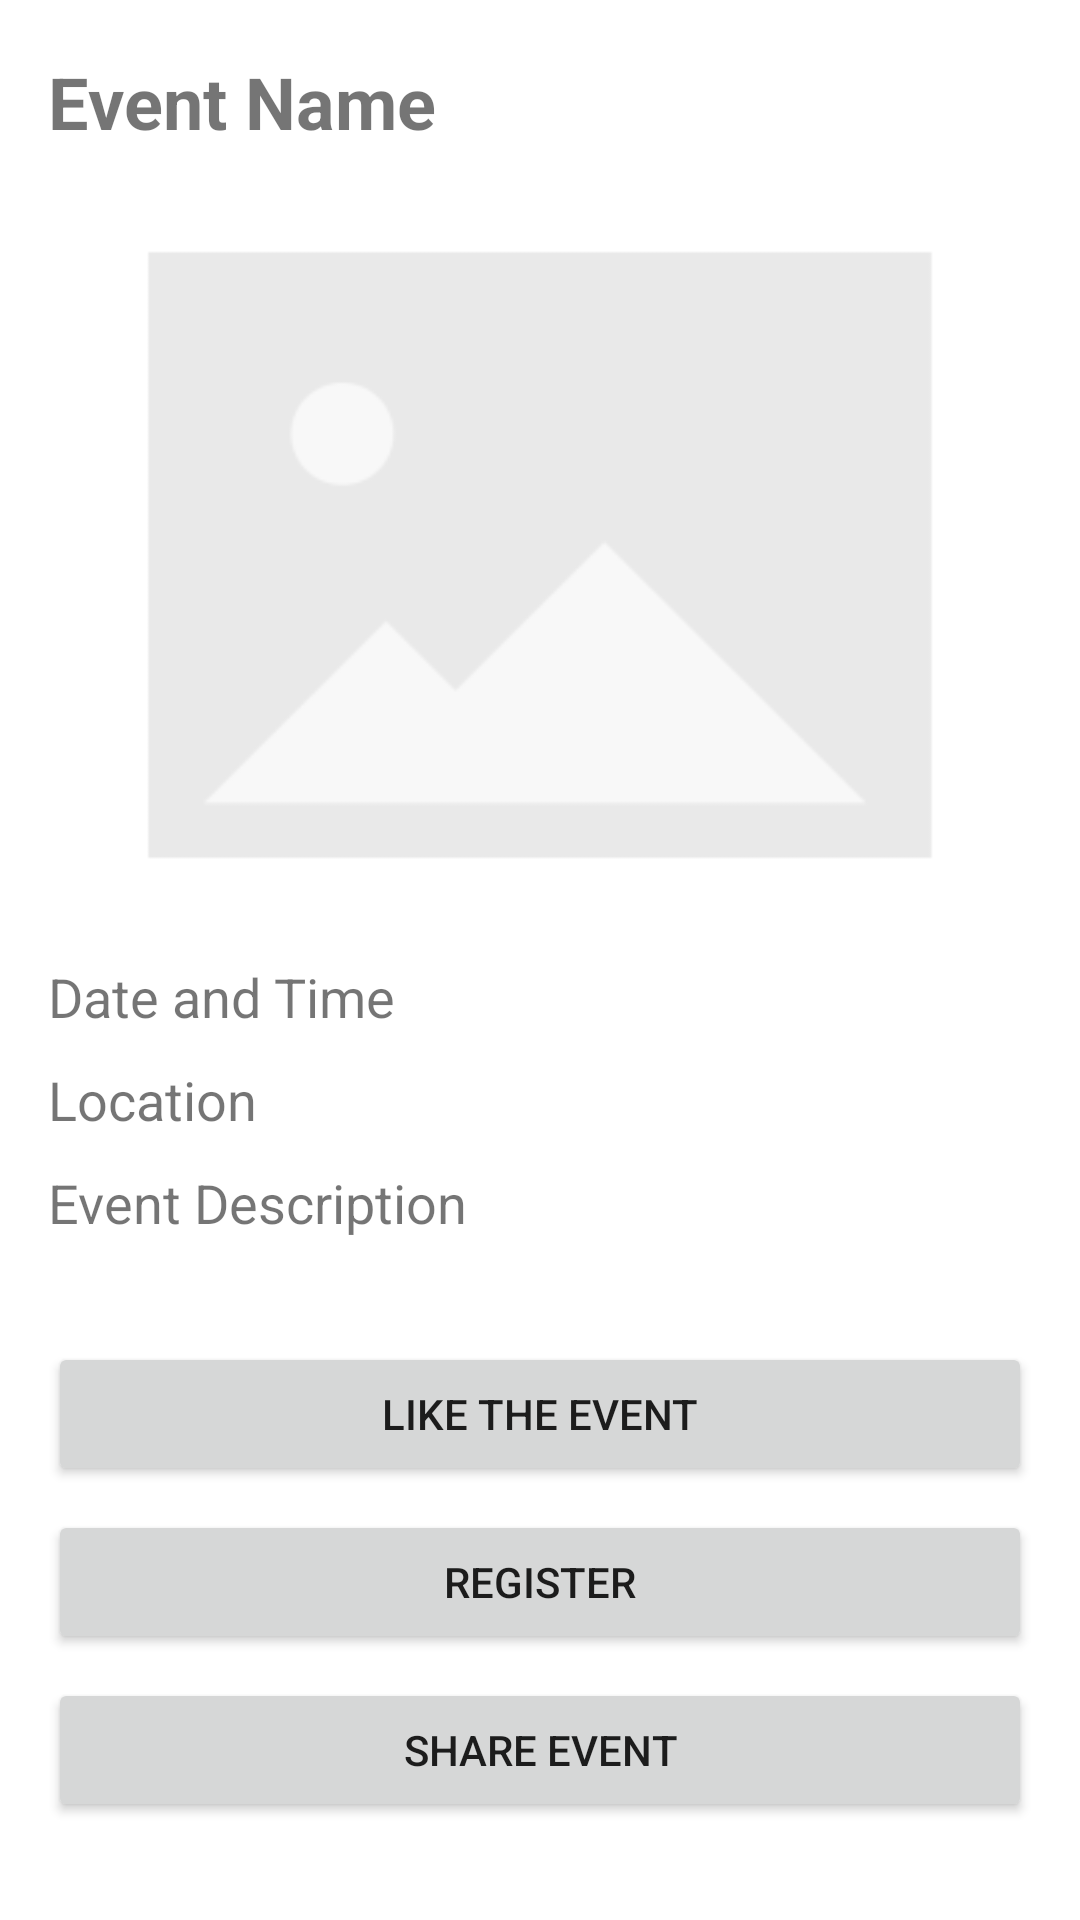

Here is an Android app screen rendered from its layout file. Give the layout XML and the strings, colors and styles it references.
<!-- AndroidManifest.xml: application theme Theme.GatherGo -->
<!-- res/layout/page_event_detail.xml -->
<?xml version="1.0" encoding="utf-8"?>
<androidx.constraintlayout.widget.ConstraintLayout xmlns:android="http://schemas.android.com/apk/res/android"
xmlns:app="http://schemas.android.com/apk/res-auto"
xmlns:tools="http://schemas.android.com/tools"
android:layout_width="match_parent"
android:layout_height="match_parent"
tools:context=".EventDetailPage">

    <ScrollView
        android:layout_width="match_parent"
        android:layout_height="wrap_content"
        android:paddingLeft="16dp"
        android:paddingRight="16dp"
        android:paddingBottom="15dp"
        app:layout_constraintBottom_toBottomOf="parent"
        app:layout_constraintEnd_toEndOf="parent"
        app:layout_constraintStart_toStartOf="parent"
        app:layout_constraintTop_toTopOf="parent">

        <LinearLayout
            android:layout_width="match_parent"
            android:layout_height="wrap_content"
            android:orientation="vertical">

            <TextView
                android:id="@+id/event_name"
                android:layout_width="match_parent"
                android:layout_height="wrap_content"
                android:text="@string/eventName"
                android:textSize="24sp"
                android:textStyle="bold" />

            <ImageView
                android:id="@+id/event_image"
                android:layout_width="300dp"
                android:layout_height="250dp"
                android:adjustViewBounds="true"
                android:layout_marginTop="10dp"
                android:layout_gravity="center_horizontal"
                android:scaleType="centerCrop"
                android:src="@mipmap/ic_placeholder_picture_foreground"
                android:contentDescription="@string/todo" />

            
            <TextView
                android:id="@+id/date_time"
                android:layout_width="match_parent"
                android:layout_height="wrap_content"
                android:text="@string/dateandtime"
                android:layout_marginTop="10dp"
                android:textSize="18sp" />

            
            <TextView
                android:id="@+id/location"
                android:layout_width="match_parent"
                android:layout_height="wrap_content"
                android:text="@string/eventlocation"
                android:layout_marginTop="10dp"
                android:textSize="18sp" />

            

            
            <TextView
                android:id="@+id/event_description"
                android:layout_width="match_parent"
                android:layout_height="wrap_content"
                android:layout_marginTop="10dp"
                android:text="@string/eventdescription"
                android:textSize="18sp" />

            <TextView
                android:id="@+id/more_info"
                android:layout_width="match_parent"
                android:layout_height="wrap_content"
                android:layout_marginTop="10dp"
                android:text=""
                android:textSize="18sp" />

            

            <Button
                android:id="@+id/like_button"
                android:layout_width="match_parent"
                android:layout_height="wrap_content"
                android:text="@string/like_the_event" />

            <Button
                android:id="@+id/register_button"
                android:layout_width="match_parent"
                android:layout_height="wrap_content"
                android:layout_marginTop="8dp"
                android:text="@string/register" />

            <Button
                android:id="@+id/share_button"
                android:layout_width="match_parent"
                android:layout_height="match_parent"
                android:layout_marginTop="8dp"
                android:text="@string/share_event" />

        </LinearLayout>

    </ScrollView>

</androidx.constraintlayout.widget.ConstraintLayout>
<!-- resources referenced by this layout -->
<resources>
  <!-- mipmap ic_placeholder_picture_foreground: png bitmap (mipmap-hdpi, 1073 bytes) -->
  <string name="dateandtime">Date and Time</string>
  <string name="eventName">Event Name</string>
  <string name="eventdescription">Event Description</string>
  <string name="eventlocation">Location</string>
  <string name="like_the_event">Like the event</string>
  <string name="register">Register</string>
  <string name="share_event">share event</string>
  <string name="todo">TODO</string>
  <style name="Theme.GatherGo" parent="Theme.MaterialComponents.DayNight.DarkActionBar">
          
          <item name="colorPrimary">@color/purple_500</item>
          <item name="colorPrimaryVariant">@color/purple_700</item>
          <item name="colorOnPrimary">@color/white</item>
          
          <item name="colorSecondary">@color/teal_200</item>
          <item name="colorSecondaryVariant">@color/teal_700</item>
          <item name="colorOnSecondary">@color/black</item>
          
          <item name="android:statusBarColor">?attr/colorPrimaryVariant</item>
          
      </style>
  <color name="purple_500">#FF6200EE</color>
  <color name="purple_700">#FF3700B3</color>
  <color name="white">#FFFFFFFF</color>
  <color name="teal_200">#FF03DAC5</color>
  <color name="teal_700">#FF018786</color>
  <color name="black">#FF000000</color>
</resources>
